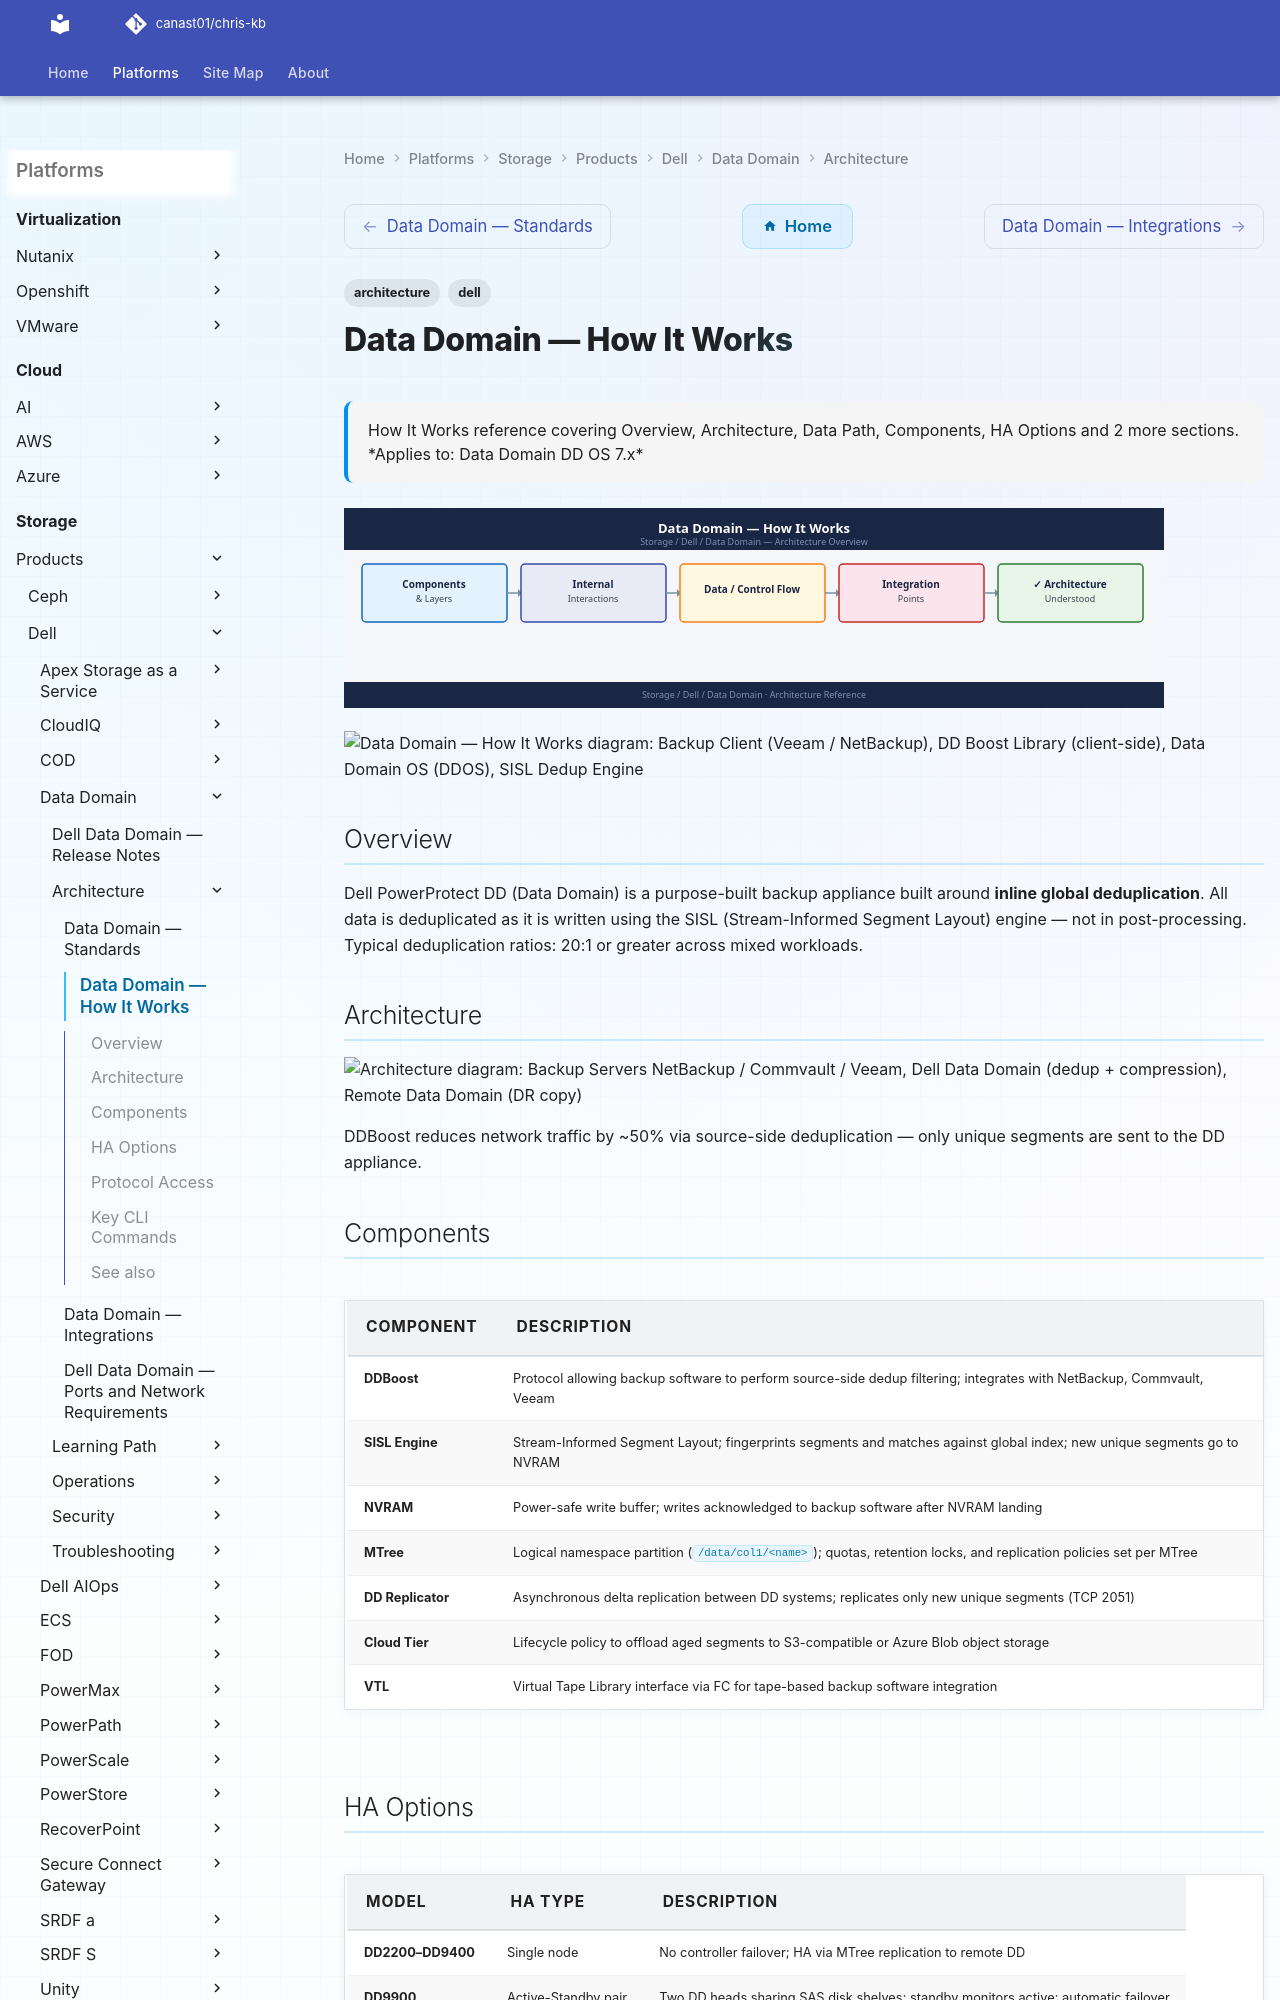

repository: canast01/chris-kb · page: storage/products/dell/data-domain/architecture/how-it-works/index.html · generator: mkdocs

---
tags:
  - architecture
  - dell
description: "How It Works reference covering Overview, Architecture, Data Path, Components, HA Options and 2 more sections."
---
# Data Domain — How It Works

<div class="kb-summary">
How It Works reference covering Overview, Architecture, Data Path, Components, HA Options and 2 more sections.

*Applies to: Data Domain DD OS 7.x*
</div>
![Data Domain — How It Works](../../../../../assets/storage-dell-data-domain-architecture-how-it-works.svg)

```plantuml
@startuml
skinparam sequenceArrowThickness 1.5
skinparam roundcorner 5

participant "Backup Client\n(Veeam / NetBackup)" as CLT
participant "DD Boost\nLibrary (client-side)" as DDB
participant "Data Domain\nOS (DDOS)" as DD
participant "SISL Dedup Engine" as SISL
participant "Local Disks\n(RAID-6)" as DISK
participant "Remote DD\n(replication target)" as REMO

== 1. Backup ingest + inline dedup ==
CLT -> DDB: Backup stream
DDB -> DD: Segmented + fingerprinted chunks
DD -> SISL: Deduplicate against index
SISL --> DD: Unique chunks only
DD -> DISK: Write unique segments
DD --> CLT: Backup complete (dedup ratio reported)

== 2. DD Replication (independent, post-ingest) ==
DD -> REMO: DD Replication (unique chunks delta)
REMO --> DD: Replication confirmed
@enduml
```

## Overview

Dell PowerProtect DD (Data Domain) is a purpose-built backup appliance built around **inline global deduplication**. All data is deduplicated as it is written using the SISL (Stream-Informed Segment Layout) engine — not in post-processing. Typical deduplication ratios: 20:1 or greater across mixed workloads.

## Architecture

```d2
direction: right

BU: "Backup Servers\nNetBackup / Commvault / Veeam" {shape: rectangle}
DD: "Dell Data Domain\n(dedup + compression" {shape: rectangle}
DDDR: "Remote Data Domain\n(DR copy" {shape: rectangle}
CLOUD: "Cloud Tier\nS3 / Azure Blob — long-term" {shape: rectangle}
VTL: "Virtual Tape Library\n(optional — FC" {shape: rectangle}

BU -> DD
DD -> DDDR
DD -> CLOUD
DD -> VTL
```

DDBoost reduces network traffic by ~50% via source-side deduplication — only unique segments are sent to the DD appliance.
